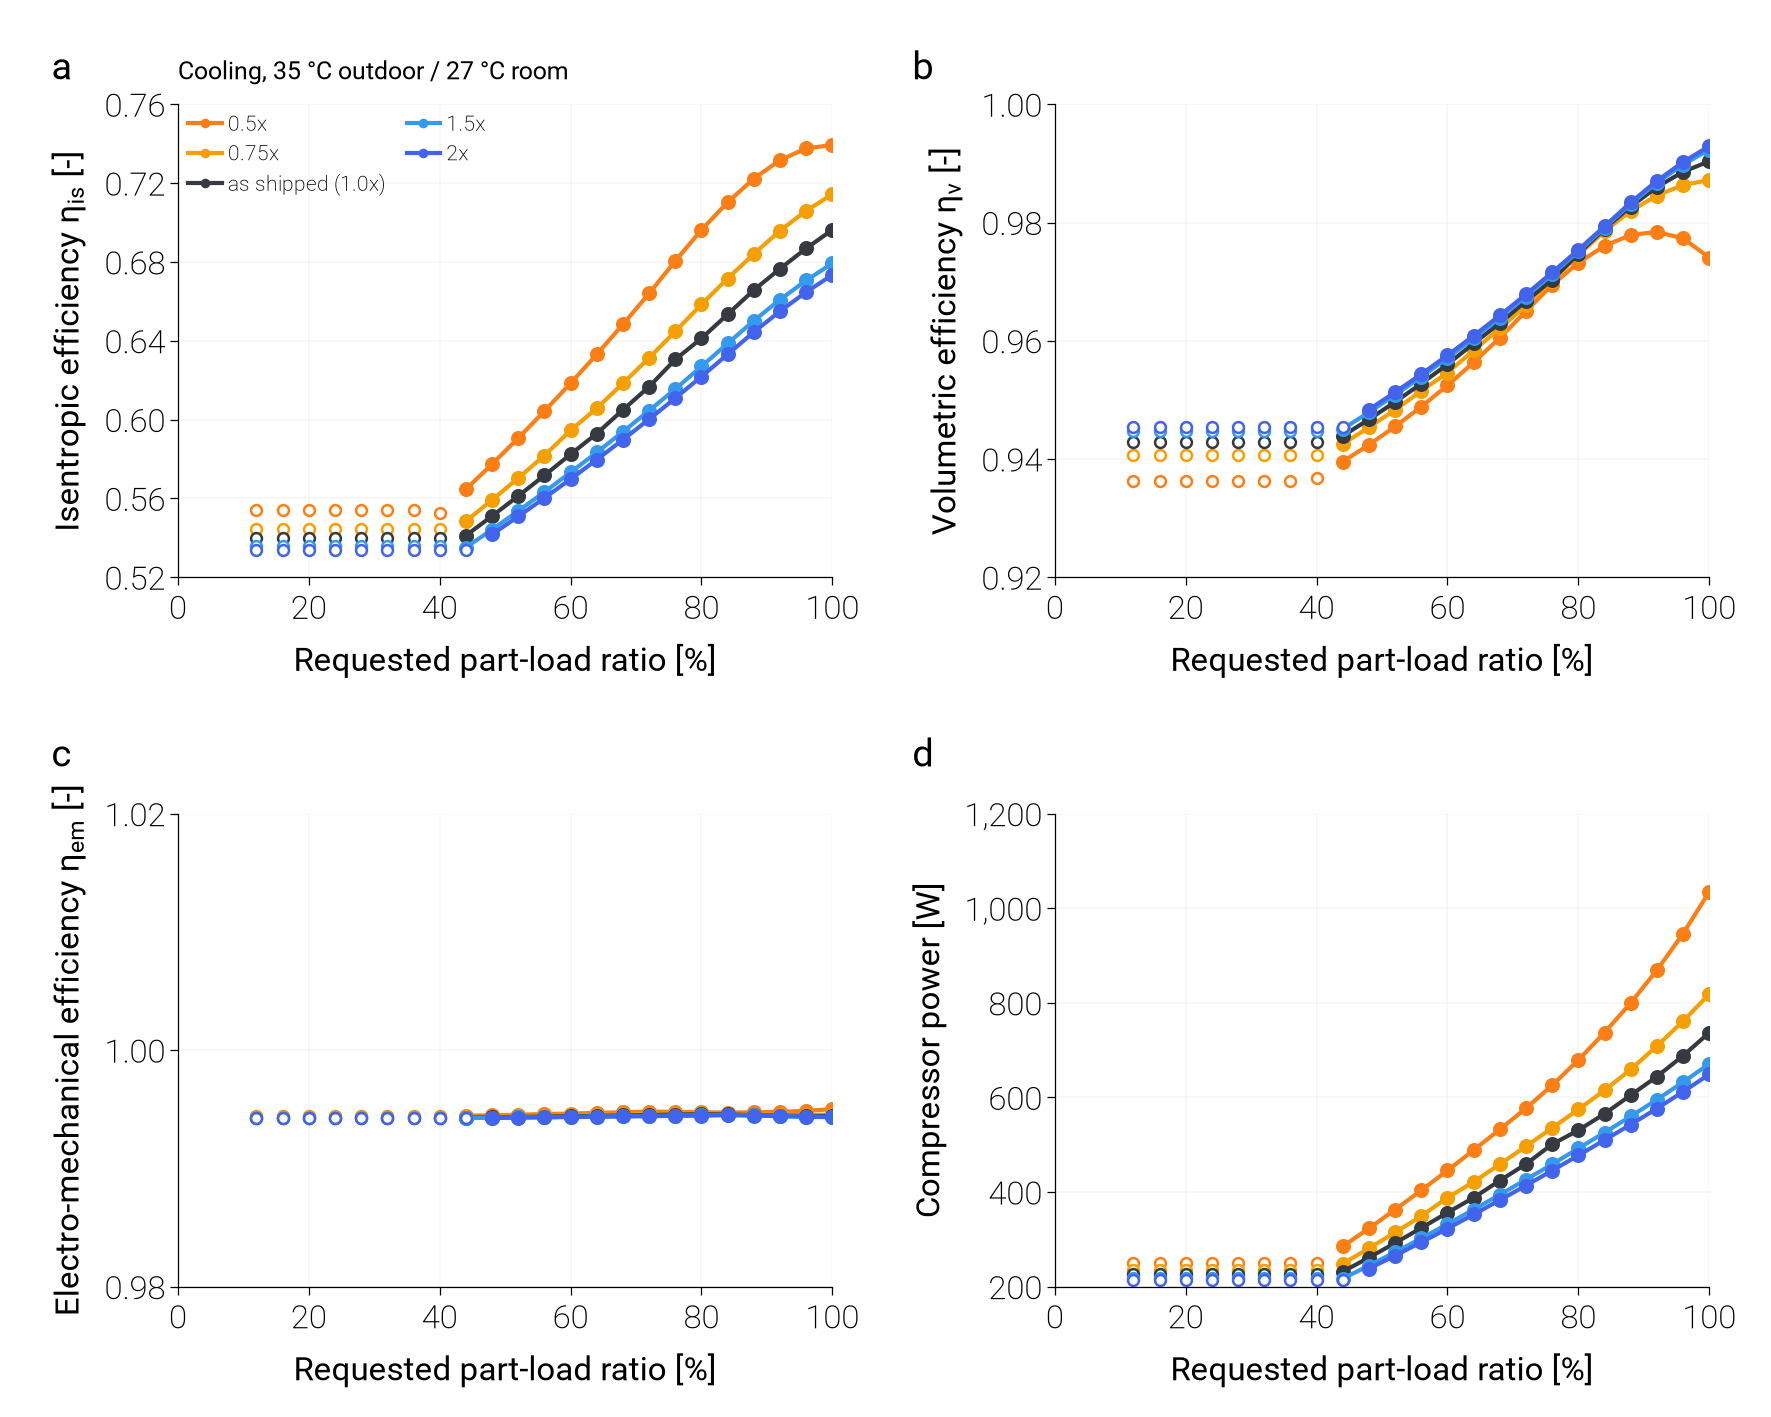

Values plotted in this chart, from the file beside it:
variant, scale_ou, scale_iu, duty, plr_request, capacity_clamped, failure_reason, eta_isen, eta_vol, eta_em, E_cmp, pr, n_star
joint_0.25, 0.25, 0.25, cooling, 1.0, , model_not_built: reference_capacity_inco…, , , , , , 
joint_0.25, 0.25, 0.25, cooling, 0.96, , model_not_built: reference_capacity_inco…, , , , , , 
joint_0.25, 0.25, 0.25, cooling, 0.92, , model_not_built: reference_capacity_inco…, , , , , , 
joint_0.25, 0.25, 0.25, cooling, 0.88, , model_not_built: reference_capacity_inco…, , , , , , 
joint_0.25, 0.25, 0.25, cooling, 0.84, , model_not_built: reference_capacity_inco…, , , , , , 
joint_0.25, 0.25, 0.25, cooling, 0.8, , model_not_built: reference_capacity_inco…, , , , , , 
joint_0.25, 0.25, 0.25, cooling, 0.76, , model_not_built: reference_capacity_inco…, , , , , , 
joint_0.25, 0.25, 0.25, cooling, 0.72, , model_not_built: reference_capacity_inco…, , , , , , 
joint_0.25, 0.25, 0.25, cooling, 0.68, , model_not_built: reference_capacity_inco…, , , , , , 
joint_0.25, 0.25, 0.25, cooling, 0.64, , model_not_built: reference_capacity_inco…, , , , , , 
joint_0.25, 0.25, 0.25, cooling, 0.6, , model_not_built: reference_capacity_inco…, , , , , , 
joint_0.25, 0.25, 0.25, cooling, 0.56, , model_not_built: reference_capacity_inco…, , , , , , 
joint_0.25, 0.25, 0.25, cooling, 0.52, , model_not_built: reference_capacity_inco…, , , , , , 
joint_0.25, 0.25, 0.25, cooling, 0.48, , model_not_built: reference_capacity_inco…, , , , , , 
joint_0.25, 0.25, 0.25, cooling, 0.44, , model_not_built: reference_capacity_inco…, , , , , , 
joint_0.25, 0.25, 0.25, cooling, 0.4, , model_not_built: reference_capacity_inco…, , , , , , 
joint_0.25, 0.25, 0.25, cooling, 0.36, , model_not_built: reference_capacity_inco…, , , , , , 
joint_0.25, 0.25, 0.25, cooling, 0.32, , model_not_built: reference_capacity_inco…, , , , , , 
joint_0.25, 0.25, 0.25, cooling, 0.28, , model_not_built: reference_capacity_inco…, , , , , , 
joint_0.25, 0.25, 0.25, cooling, 0.24, , model_not_built: reference_capacity_inco…, , , , , , 
joint_0.25, 0.25, 0.25, cooling, 0.2, , model_not_built: reference_capacity_inco…, , , , , , 
joint_0.25, 0.25, 0.25, cooling, 0.16, , model_not_built: reference_capacity_inco…, , , , , , 
joint_0.25, 0.25, 0.25, cooling, 0.12, , model_not_built: reference_capacity_inco…, , , , , , 
joint_0.5, 0.5, 0.5, cooling, 1.0, , none, 0.7393, 0.9741, 0.995, 1035, 3.296, 1
joint_0.5, 0.5, 0.5, cooling, 0.96, , none, 0.7376, 0.9773, 0.9949, 946.4, 3.152, 0.9246
joint_0.5, 0.5, 0.5, cooling, 0.92, , none, 0.7316, 0.9784, 0.9948, 869, 3.018, 0.8558
joint_0.5, 0.5, 0.5, cooling, 0.88, , none, 0.7223, 0.9779, 0.9947, 799.9, 2.893, 0.7924
joint_0.5, 0.5, 0.5, cooling, 0.84, , none, 0.7103, 0.9761, 0.9947, 737.1, 2.773, 0.7334
joint_0.5, 0.5, 0.5, cooling, 0.8, , none, 0.6962, 0.9732, 0.9947, 679.3, 2.661, 0.6783
joint_0.5, 0.5, 0.5, cooling, 0.76, , none, 0.6805, 0.9695, 0.9948, 625.6, 2.554, 0.6266
joint_0.5, 0.5, 0.5, cooling, 0.72, , none, 0.664, 0.965, 0.9948, 577.2, 2.458, 0.5784
joint_0.5, 0.5, 0.5, cooling, 0.68, , none, 0.6483, 0.9605, 0.9947, 532.5, 2.375, 0.533
joint_0.5, 0.5, 0.5, cooling, 0.64, , none, 0.6331, 0.9563, 0.9947, 488.6, 2.293, 0.4894
joint_0.5, 0.5, 0.5, cooling, 0.6, , none, 0.6184, 0.9525, 0.9946, 445.6, 2.215, 0.4475
joint_0.5, 0.5, 0.5, cooling, 0.56, , none, 0.6043, 0.9488, 0.9946, 403.7, 2.139, 0.4073
joint_0.5, 0.5, 0.5, cooling, 0.52, , none, 0.5906, 0.9455, 0.9945, 362.8, 2.065, 0.3687
joint_0.5, 0.5, 0.5, cooling, 0.48, , none, 0.5774, 0.9424, 0.9945, 323.3, 1.994, 0.3318
joint_0.5, 0.5, 0.5, cooling, 0.44, , none, 0.5646, 0.9396, 0.9945, 285.1, 1.925, 0.2964
joint_0.5, 0.5, 0.5, cooling, 0.4, min, none, 0.5528, 0.9368, 0.9944, 249.7, 1.863, 0.2632
joint_0.5, 0.5, 0.5, cooling, 0.36, min, none, 0.5541, 0.9362, 0.9944, 250.7, 1.88, 0.2632
joint_0.5, 0.5, 0.5, cooling, 0.32, min, none, 0.5541, 0.9362, 0.9944, 250.7, 1.88, 0.2632
joint_0.5, 0.5, 0.5, cooling, 0.28, min, none, 0.5541, 0.9362, 0.9944, 250.7, 1.88, 0.2632
joint_0.5, 0.5, 0.5, cooling, 0.24, min, none, 0.5541, 0.9362, 0.9944, 250.7, 1.88, 0.2632
joint_0.5, 0.5, 0.5, cooling, 0.2, min, none, 0.5541, 0.9362, 0.9944, 250.7, 1.88, 0.2632
joint_0.5, 0.5, 0.5, cooling, 0.16, min, none, 0.5541, 0.9362, 0.9944, 250.7, 1.88, 0.2632
joint_0.5, 0.5, 0.5, cooling, 0.12, min, none, 0.5541, 0.9362, 0.9944, 250.7, 1.88, 0.2632
joint_0.75, 0.75, 0.75, cooling, 1.0, , none, 0.7143, 0.9872, 0.9945, 818.3, 2.649, 1
joint_0.75, 0.75, 0.75, cooling, 0.96, , none, 0.706, 0.9864, 0.9945, 761.4, 2.563, 0.9362
joint_0.75, 0.75, 0.75, cooling, 0.92, , none, 0.6958, 0.9846, 0.9945, 708.6, 2.481, 0.876
joint_0.75, 0.75, 0.75, cooling, 0.88, , none, 0.6841, 0.9819, 0.9946, 659.3, 2.402, 0.819
joint_0.75, 0.75, 0.75, cooling, 0.84, , none, 0.6716, 0.9785, 0.9946, 615, 2.331, 0.7655
joint_0.75, 0.75, 0.75, cooling, 0.8, , none, 0.6585, 0.9745, 0.9947, 574.7, 2.269, 0.7152
joint_0.75, 0.75, 0.75, cooling, 0.76, , none, 0.6447, 0.9701, 0.9946, 535.5, 2.207, 0.6666
joint_0.75, 0.75, 0.75, cooling, 0.72, , none, 0.6313, 0.966, 0.9946, 496.8, 2.146, 0.6195
joint_0.75, 0.75, 0.75, cooling, 0.68, , none, 0.6184, 0.9621, 0.9946, 458.8, 2.088, 0.5739
joint_0.75, 0.75, 0.75, cooling, 0.64, , none, 0.6058, 0.9584, 0.9945, 421.5, 2.03, 0.5297
joint_0.75, 0.75, 0.75, cooling, 0.6, , none, 0.5945, 0.9546, 0.9945, 388.1, 1.985, 0.4879
joint_0.75, 0.75, 0.75, cooling, 0.56, , none, 0.5818, 0.9515, 0.9944, 349.3, 1.92, 0.4455
joint_0.75, 0.75, 0.75, cooling, 0.52, , none, 0.5703, 0.9483, 0.9944, 314.7, 1.867, 0.4055
joint_0.75, 0.75, 0.75, cooling, 0.48, , none, 0.5592, 0.9453, 0.9944, 281.1, 1.815, 0.3669
... 78 more rows
